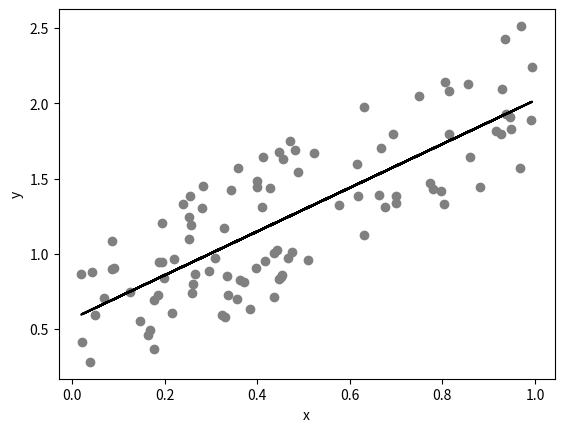

Write Python code to recreate this figure.
# imports

import matplotlib.pyplot as plt
import pandas as pd
import seaborn as sns
import numpy as np
from scipy import interpolate
from scipy import stats

# @title Video 6: Drafting the Analysis
# Tech team will add code to format and display the video

# set up a random number generator
rng = np.random.default_rng()
# x is one hundred random numbers between 0 and 1
x = rng.random(100)
# y is one hundred random numbers according to the relationship y = 1.6x + 0.5
y = 1.6 * x + rng.random(100)

# plot
fig, ax = plt.subplots()
ax.scatter(x, y, color="gray")

# regression
res = stats.linregress(x, y)  # ordinary least sqaure

ax.plot(x, x * res.slope + res.intercept, color="k")
ax.set_xlabel("x")
ax.set_ylabel("y")

# summarize model

print(
    "pearson (r^2) value: "
    + "{:.2f}".format(res.rvalue**2)
    + " \nwith a p-value of: "
    + "{:.2e}".format(res.pvalue)
)